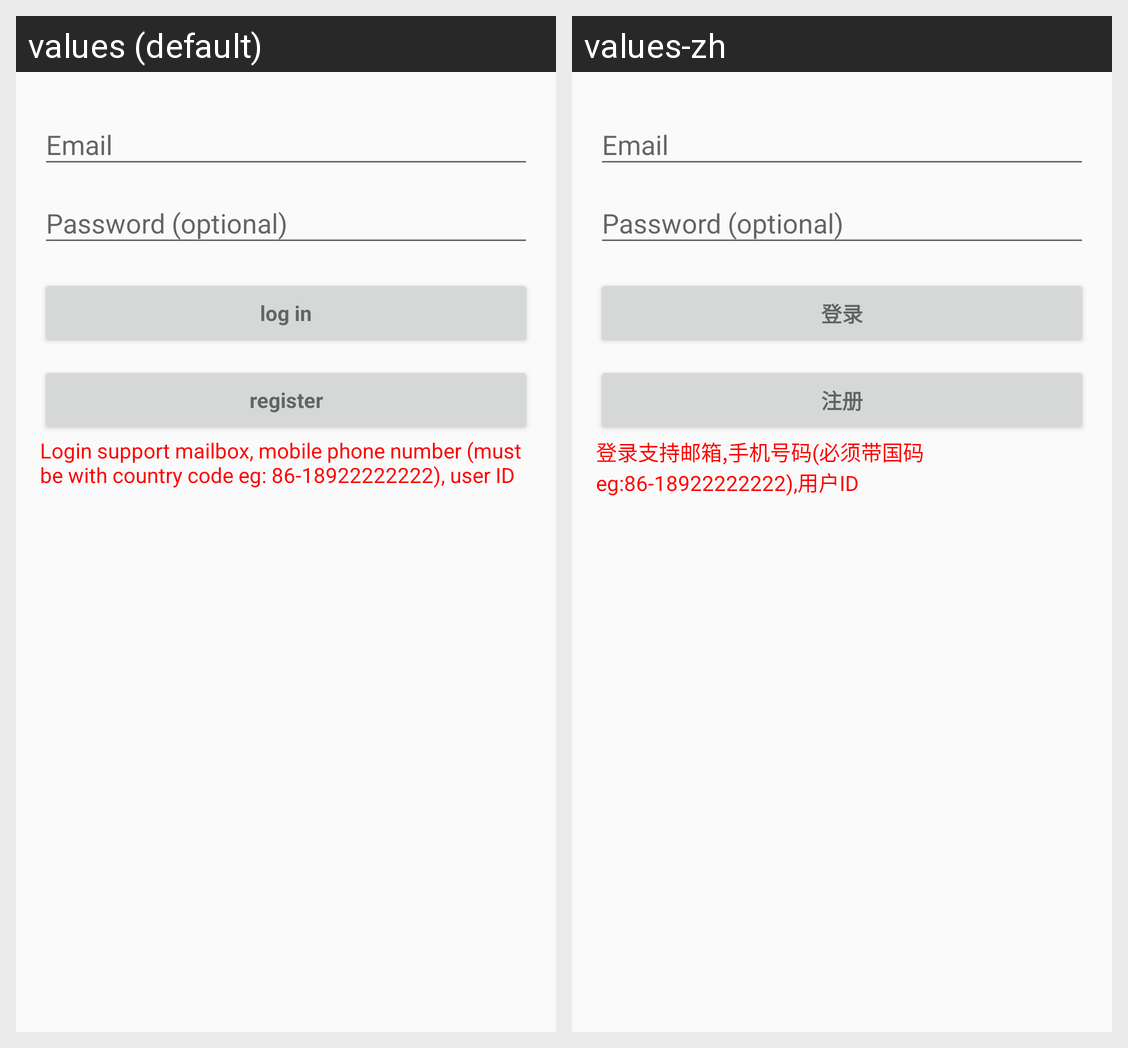

Translations of the strings shown on this Android screen, per locale in the grid:
Android screen res/layout/activity_login.xml rendered under 2 locales, left to right: values (default), values-zh. Device: Nexus 5 (rendered at 1080×1920; each locale shown at half size, 540×960, under a caption strip naming it); theme AppTheme.
Strings drawn on this screen, with the default value and each locale's value (text and hints the layout hard-codes, and strings that could not be matched under every locale, appear in the picture but are not listed):

action_sign_in
  values: log in
  values-zh: 登录

register
  values: register
  values-zh: 注册

login_formax
  values: Login support mailbox, mobile phone number (must be with country code eg: 86-18922222222), user ID
  values-zh: 登录支持邮箱,手机号码(必须带国码 eg:86-18922222222),用户ID
